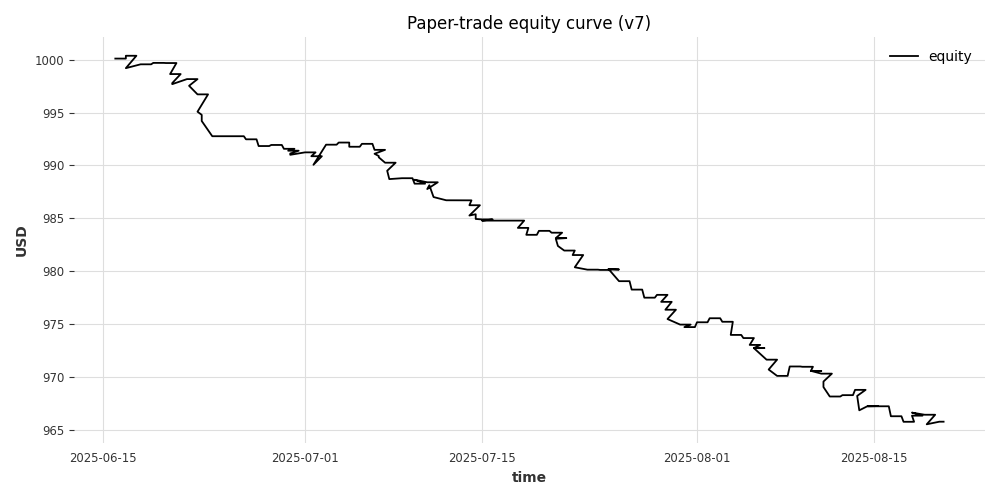

The table this chart was drawn from, first rows:
timestamp, equity
2025-06-16 00:00:00, 1000
2025-06-16 04:00:00, 1000
2025-06-16 08:00:00, 1000
2025-06-16 12:00:00, 1000
2025-06-16 16:00:00, 1000
2025-06-16 20:00:00, 1000
2025-06-16 20:00:00, 1000
2025-06-17 04:00:00, 1000
2025-06-17 08:00:00, 1000
2025-06-17 12:00:00, 1000
2025-06-17 16:00:00, 1000
2025-06-16 20:00:00, 999.2
2025-06-18 00:00:00, 999.6
2025-06-18 04:00:00, 999.6
2025-06-18 08:00:00, 999.6
2025-06-18 12:00:00, 999.6
2025-06-18 16:00:00, 999.6
2025-06-18 20:00:00, 999.6
2025-06-19 00:00:00, 999.7
2025-06-19 04:00:00, 999.7
2025-06-19 08:00:00, 999.7
2025-06-19 12:00:00, 999.7
2025-06-19 16:00:00, 999.7
2025-06-19 20:00:00, 999.7
2025-06-20 00:00:00, 999.7
2025-06-20 04:00:00, 999.7
2025-06-20 08:00:00, 999.7
2025-06-20 12:00:00, 999.7
2025-06-20 16:00:00, 999.7
2025-06-20 20:00:00, 999.7
2025-06-20 08:00:00, 998.6
2025-06-21 04:00:00, 998.6
2025-06-20 12:00:00, 997.8
2025-06-20 12:00:00, 997.7
2025-06-21 16:00:00, 998.2
2025-06-21 20:00:00, 998.2
2025-06-22 00:00:00, 998.2
2025-06-22 04:00:00, 998.2
2025-06-22 08:00:00, 998.2
2025-06-22 12:00:00, 998.2
2025-06-21 20:00:00, 997.5
2025-06-22 12:00:00, 996.7
2025-06-23 00:00:00, 996.7
2025-06-23 04:00:00, 996.7
2025-06-23 08:00:00, 996.7
2025-06-22 12:00:00, 995.1
2025-06-22 20:00:00, 994.8
2025-06-22 20:00:00, 994.2
2025-06-23 16:00:00, 992.8
2025-06-24 04:00:00, 992.8
2025-06-24 08:00:00, 992.8
2025-06-24 12:00:00, 992.8
2025-06-24 16:00:00, 992.8
2025-06-24 20:00:00, 992.8
2025-06-25 00:00:00, 992.8
2025-06-25 04:00:00, 992.8
2025-06-25 08:00:00, 992.8
2025-06-25 12:00:00, 992.8
2025-06-25 16:00:00, 992.8
2025-06-25 20:00:00, 992.8
... 334 more rows
